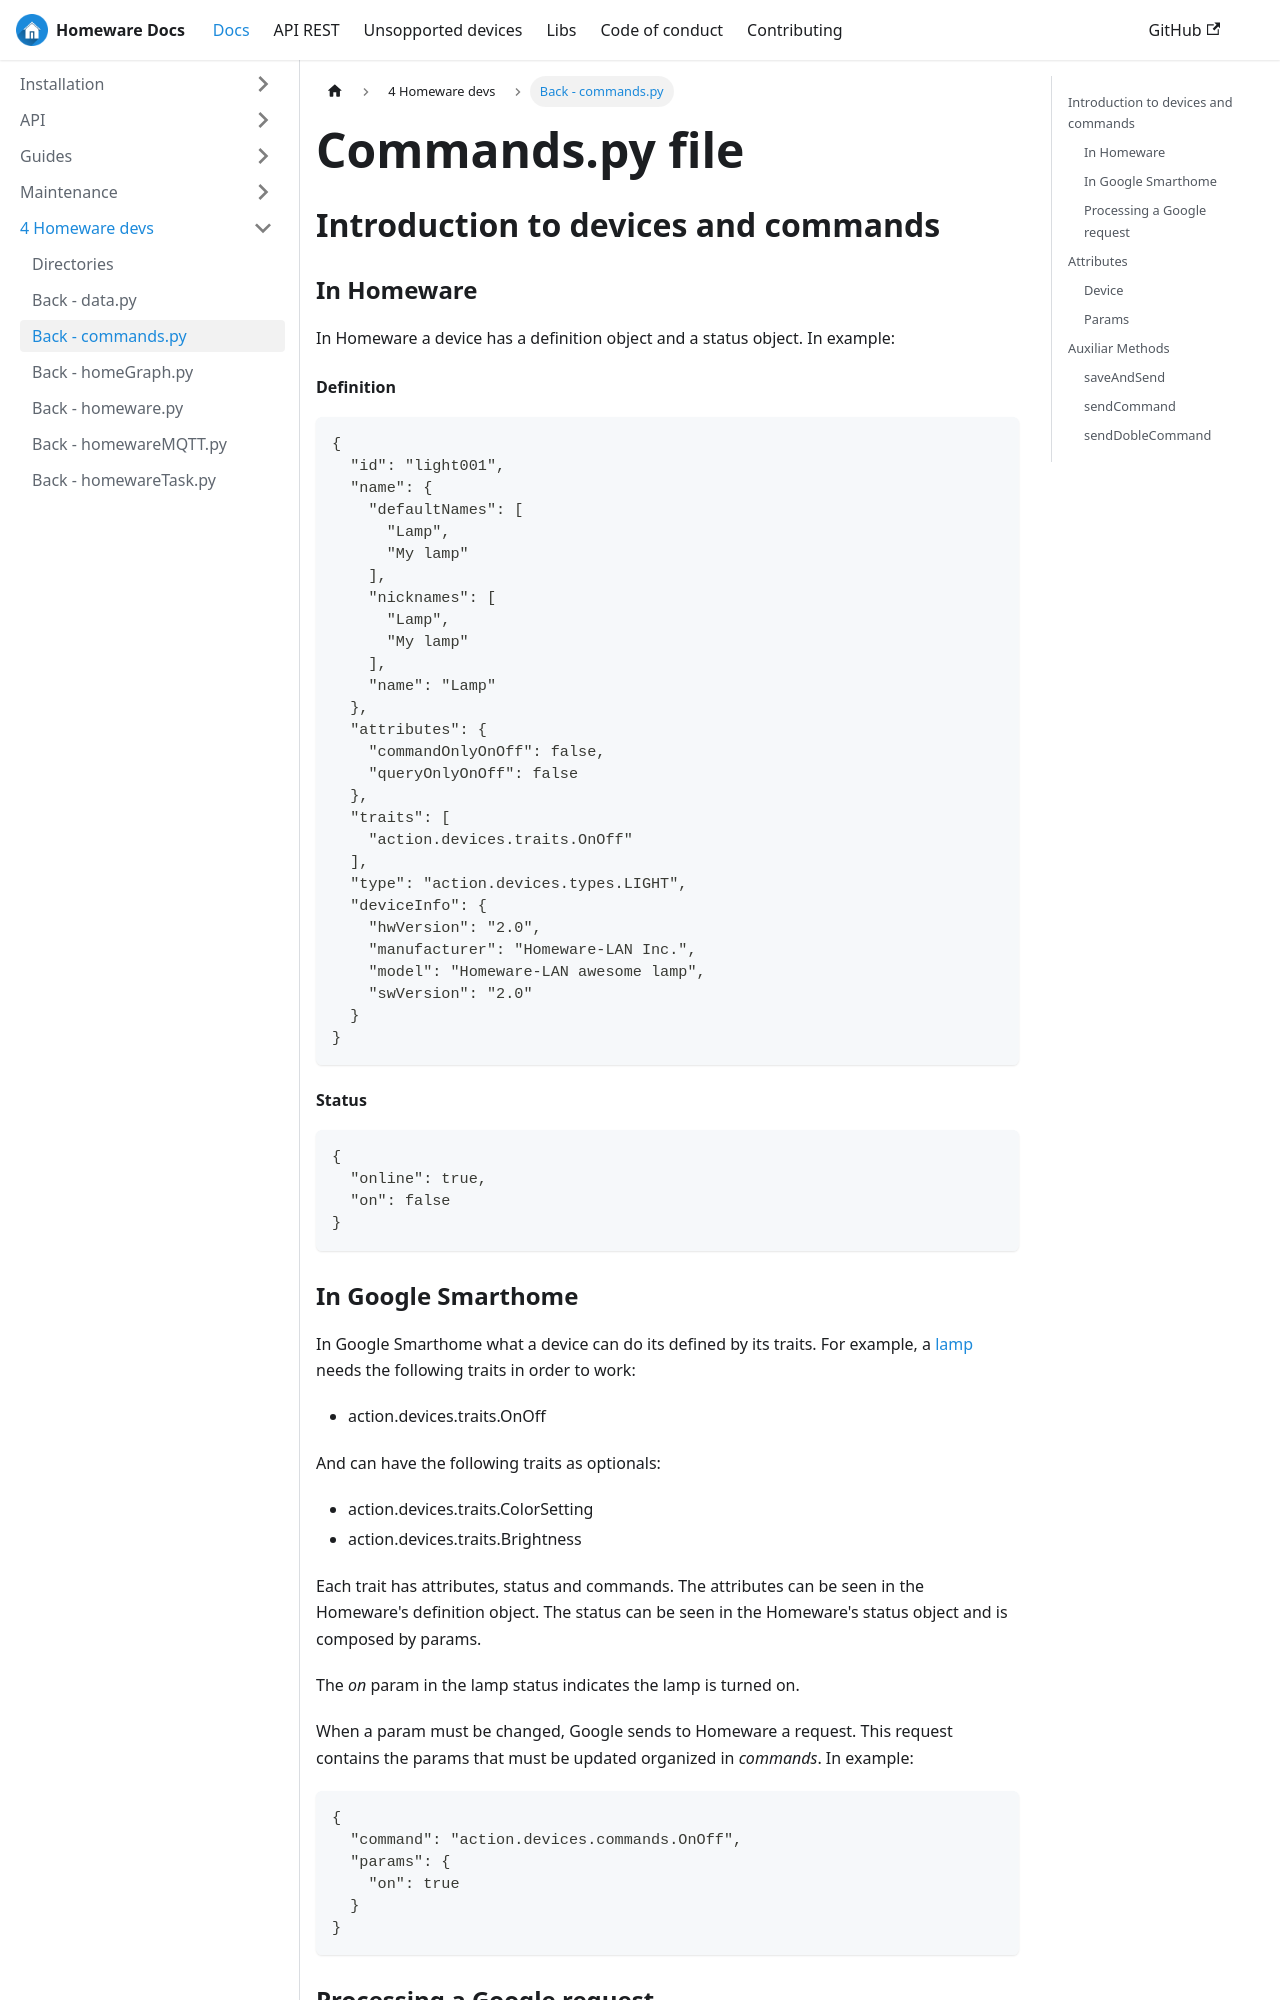

repository: kikeelectronico/Homeware-LAN · page: docs/commandspy/index.html · generator: docusaurus

---
id: commandspy
title: Commands.py file
sidebar_label: Back - commands.py
---

## Introduction to devices and commands

### In Homeware

In Homeware a device has a definition object and a status object. In example:

#### Definition

```
{
  "id": "light001",
  "name": {
    "defaultNames": [
      "Lamp",
      "My lamp"
    ],
    "nicknames": [
      "Lamp",
      "My lamp"
    ],
    "name": "Lamp"
  },
  "attributes": {
    "commandOnlyOnOff": false,
    "queryOnlyOnOff": false
  },
  "traits": [
    "action.devices.traits.OnOff"
  ],
  "type": "action.devices.types.LIGHT",
  "deviceInfo": {
    "hwVersion": "2.0",
    "manufacturer": "Homeware-LAN Inc.",
    "model": "Homeware-LAN awesome lamp",
    "swVersion": "2.0"
  }
}
```

#### Status

```
{
  "online": true,
  "on": false
}
```
